Labelled photos from "ecg_dataset", an image-classification folder in SupriyaSkarpe/CPP-final-disease-prediction. The possible labels are: arrhythmia, normal.

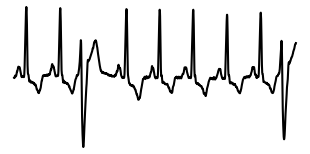
Label: arrhythmia

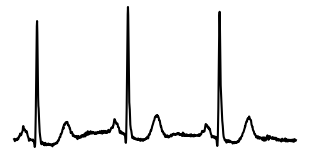
Label: normal

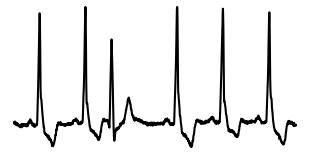
Label: arrhythmia

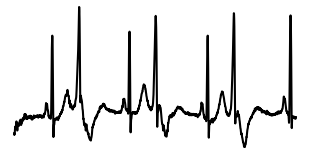
Label: arrhythmia

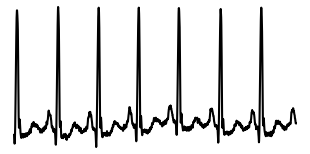
Label: normal

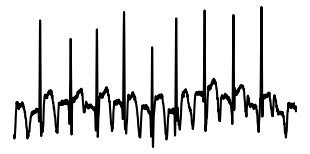
Label: normal
